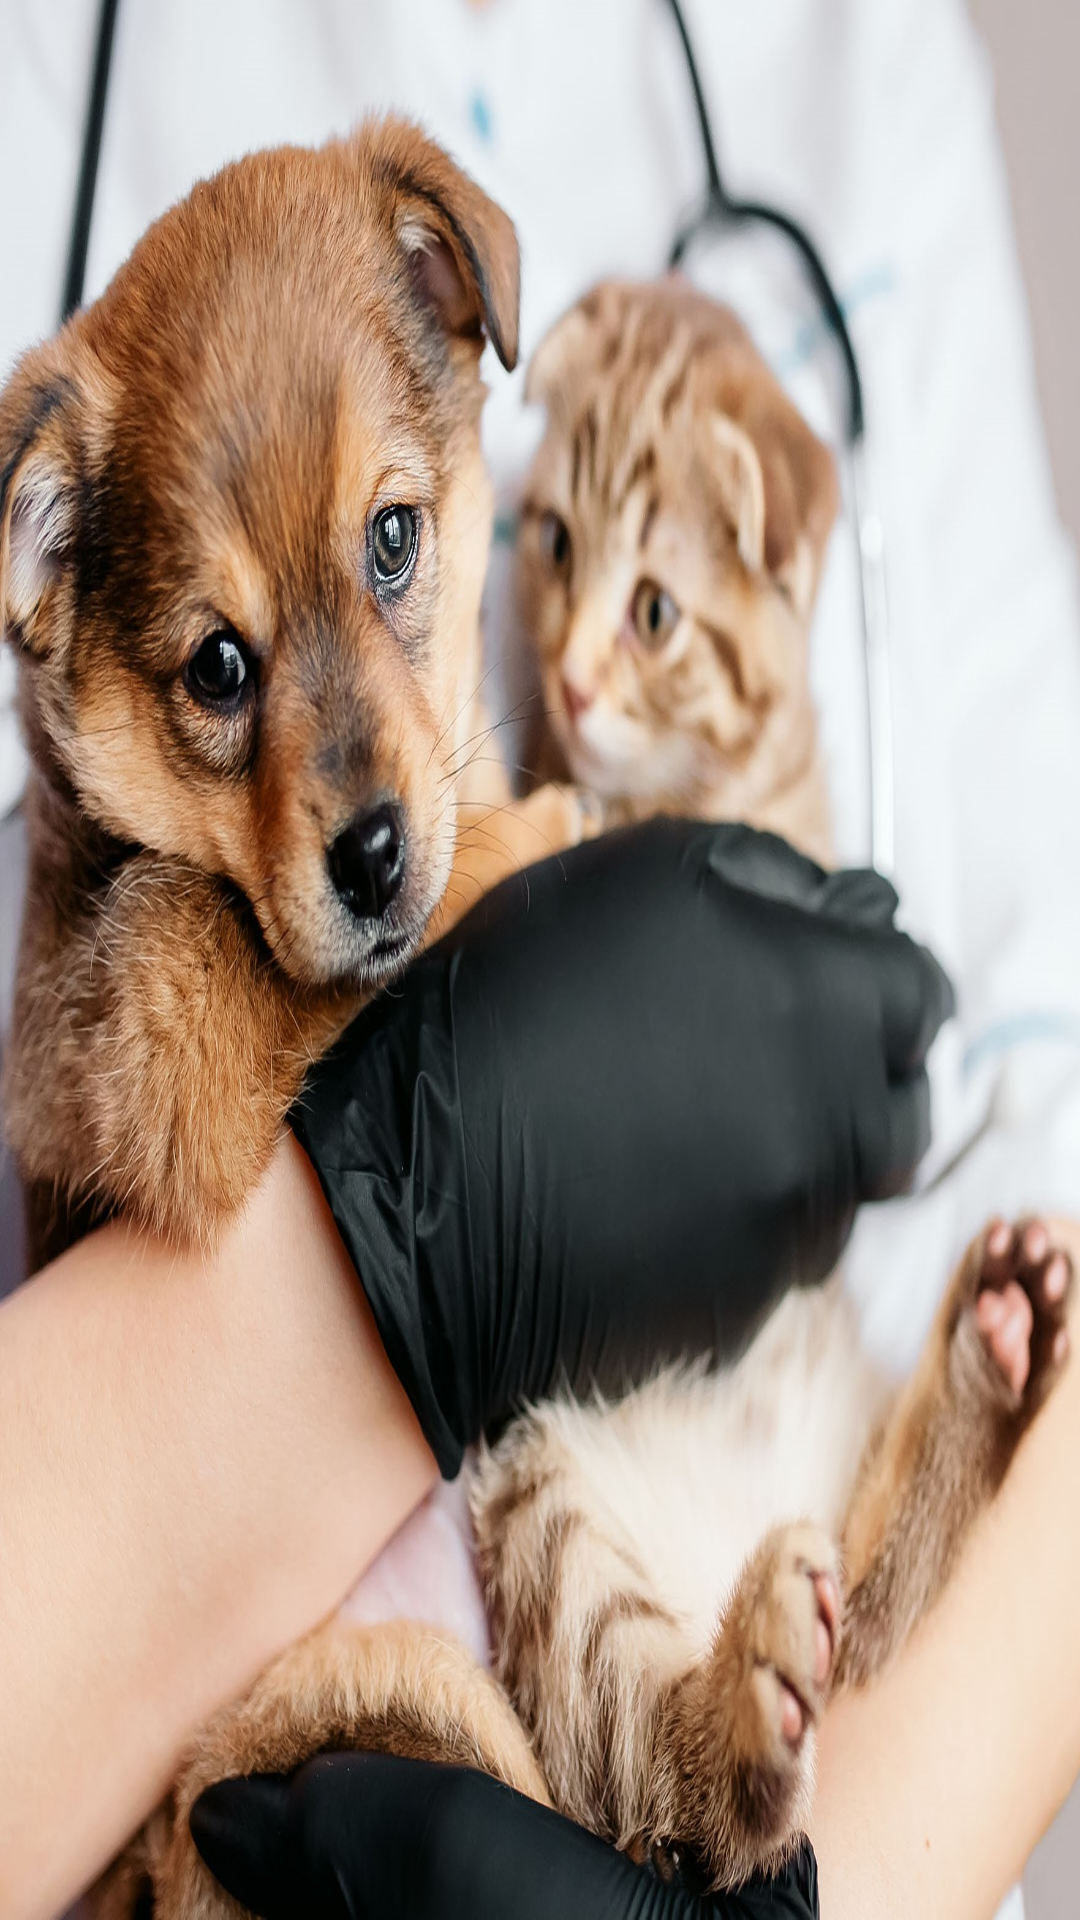

Android layout source for this screen:
<!-- AndroidManifest.xml: application theme Theme.ProjetoDDM -->
<!-- res/layout/activity_acao.xml -->
<?xml version="1.0" encoding="utf-8"?>
<androidx.constraintlayout.widget.ConstraintLayout xmlns:android="http://schemas.android.com/apk/res/android"
    xmlns:app="http://schemas.android.com/apk/res-auto"
    xmlns:tools="http://schemas.android.com/tools"
    android:layout_width="match_parent"
    android:layout_height="match_parent"
    tools:context=".AcaoActivity"
    android:background="@drawable/fundo">

</androidx.constraintlayout.widget.ConstraintLayout>
<!-- resources referenced by this layout -->
<resources>
  <!-- drawable fundo: jpg bitmap (drawable, 475650 bytes) -->
  <style name="Theme.ProjetoDDM" parent="Theme.MaterialComponents.DayNight.DarkActionBar">
          
          <item name="colorPrimary">#9C6009</item>
          <item name="colorPrimaryVariant">#9C6009</item>
          <item name="colorOnPrimary">@color/white</item>
          
          <item name="colorSecondary">@color/teal_200</item>
          <item name="colorSecondaryVariant">@color/teal_700</item>
          <item name="colorOnSecondary">@color/black</item>
          
          <item name="android:statusBarColor" tools:targetApi="l">?attr/colorPrimaryVariant</item>
          
  
      </style>
  <color name="white">#FFFFFFFF</color>
  <color name="teal_200">#FF03DAC5</color>
  <color name="teal_700">#FFFF00</color>
  <color name="black">#FF000000</color>
</resources>
